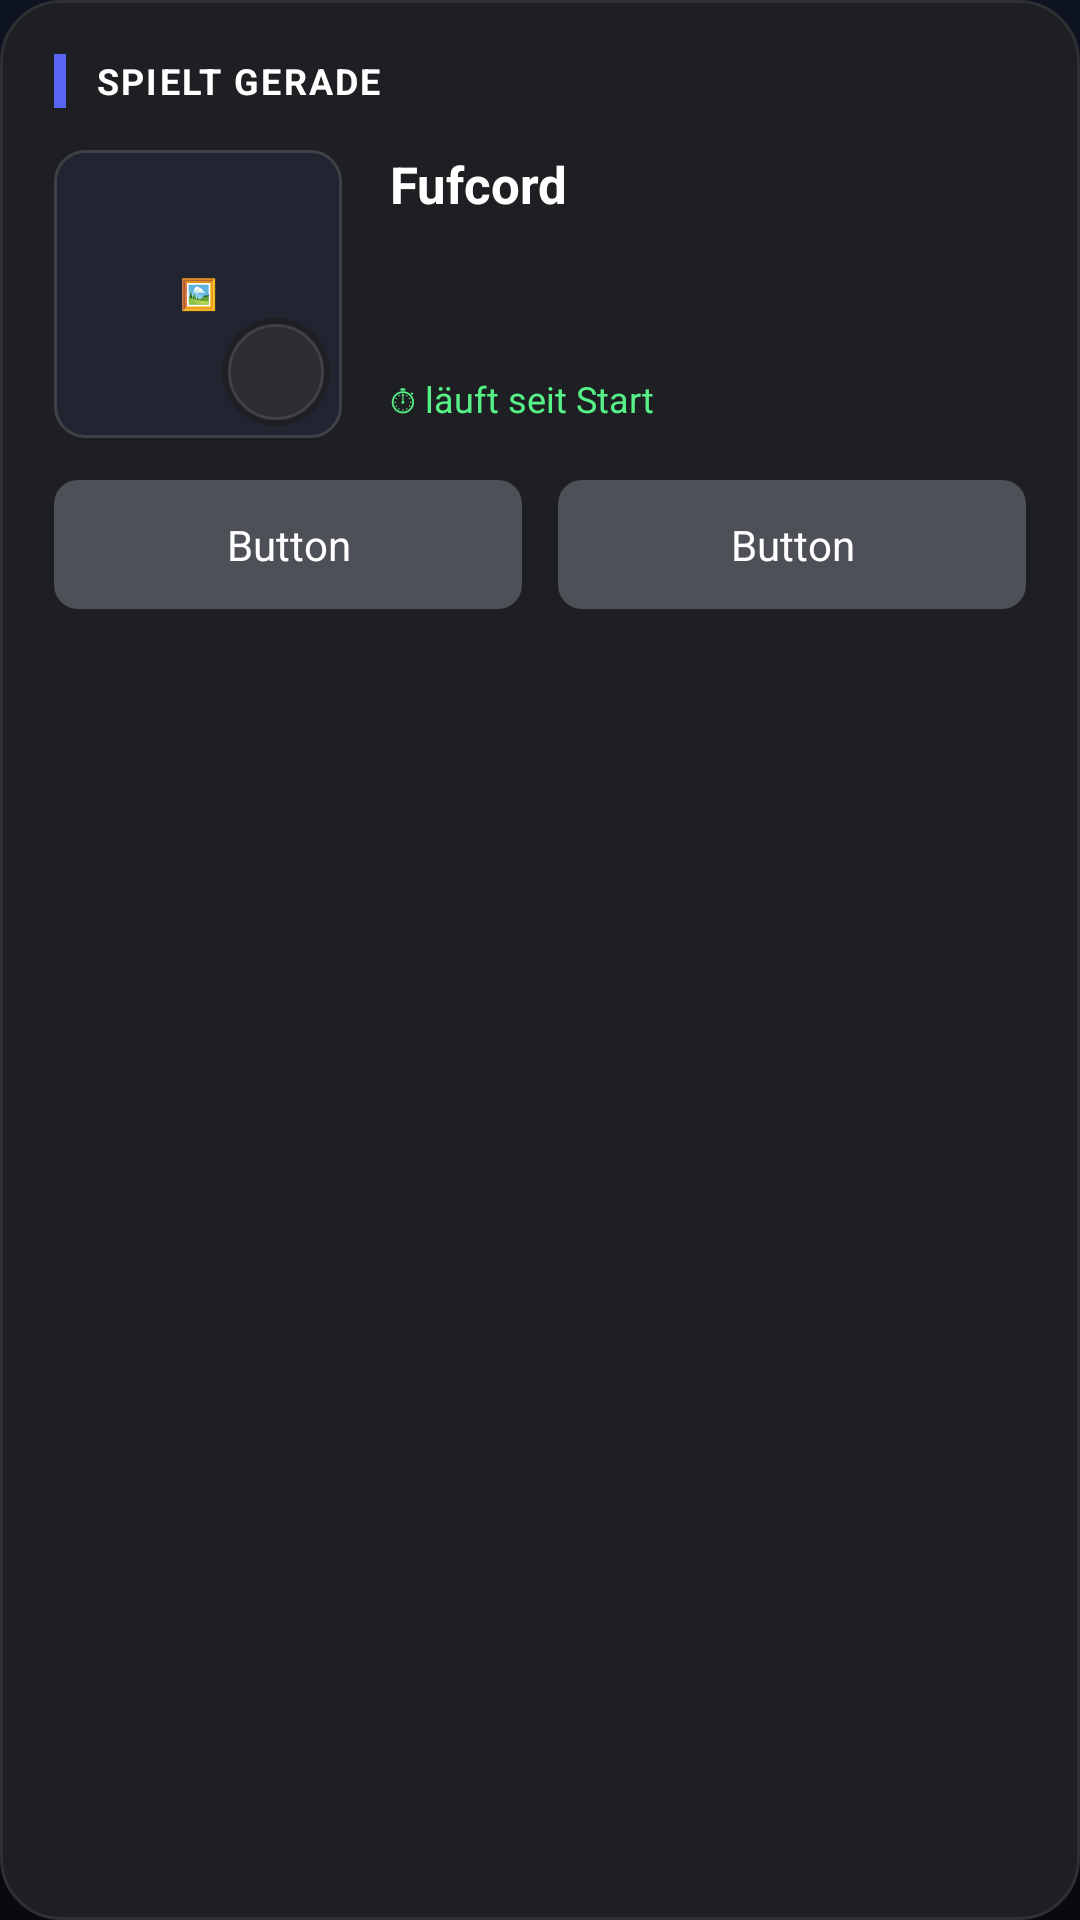

This screen was rendered from an Android layout file. Write that file and the resources it references.
<!-- AndroidManifest.xml: application theme Theme.Fufcord -->
<!-- res/layout/view_preview.xml -->
<?xml version="1.0" encoding="utf-8"?>
<LinearLayout xmlns:android="http://schemas.android.com/apk/res/android"
    android:layout_width="match_parent"
    android:layout_height="wrap_content"
    android:background="@drawable/preview_bg"
    android:orientation="vertical"
    android:padding="18dp">

    <LinearLayout
        android:layout_width="match_parent"
        android:layout_height="wrap_content"
        android:gravity="center_vertical"
        android:orientation="horizontal">

        <View
            android:layout_width="4dp"
            android:layout_height="18dp"
            android:background="@color/discord_blurple" />

        <TextView
            android:id="@+id/previewType"
            android:layout_width="wrap_content"
            android:layout_height="wrap_content"
            android:layout_marginStart="10dp"
            android:letterSpacing="0.06"
            android:text="SPIELT GERADE"
            android:textColor="@color/white"
            android:textSize="12sp"
            android:textStyle="bold" />
    </LinearLayout>

    <LinearLayout
        android:layout_width="match_parent"
        android:layout_height="wrap_content"
        android:layout_marginTop="14dp"
        android:orientation="horizontal">

        
        <FrameLayout
            android:id="@+id/previewLargeWrap"
            android:layout_width="96dp"
            android:layout_height="96dp"
            android:background="@drawable/rounded_img">

            <ImageView
                android:id="@+id/previewLarge"
                android:layout_width="match_parent"
                android:layout_height="match_parent"
                android:scaleType="centerCrop" />

            <TextView
                android:id="@+id/previewLargeLabel"
                android:layout_width="match_parent"
                android:layout_height="wrap_content"
                android:layout_gravity="center"
                android:gravity="center"
                android:maxLines="3"
                android:padding="6dp"
                android:text="🖼️"
                android:textColor="@color/discord_text"
                android:textSize="10sp" />

            <FrameLayout
                android:id="@+id/previewSmallWrap"
                android:layout_width="36dp"
                android:layout_height="36dp"
                android:layout_gravity="bottom|end"
                android:layout_margin="4dp"
                android:background="@drawable/preview_small_bg">

                <ImageView
                    android:id="@+id/previewSmall"
                    android:layout_width="match_parent"
                    android:layout_height="match_parent"
                    android:scaleType="centerCrop" />

                <TextView
                    android:id="@+id/previewSmallLabel"
                    android:layout_width="match_parent"
                    android:layout_height="match_parent"
                    android:gravity="center"
                    android:maxLines="2"
                    android:text=""
                    android:textColor="@color/discord_text"
                    android:textSize="7sp" />
            </FrameLayout>
        </FrameLayout>

        <LinearLayout
            android:layout_width="0dp"
            android:layout_height="wrap_content"
            android:layout_marginStart="16dp"
            android:layout_weight="1"
            android:orientation="vertical">

            <TextView
                android:id="@+id/previewName"
                android:layout_width="wrap_content"
                android:layout_height="wrap_content"
                android:text="Fufcord"
                android:textColor="@color/white"
                android:textSize="17sp"
                android:textStyle="bold" />

            <TextView
                android:id="@+id/previewDetails"
                android:layout_width="wrap_content"
                android:layout_height="wrap_content"
                android:layout_marginTop="4dp"
                android:text=""
                android:textColor="@color/discord_text"
                android:textSize="14sp" />

            <TextView
                android:id="@+id/previewState"
                android:layout_width="wrap_content"
                android:layout_height="wrap_content"
                android:layout_marginTop="4dp"
                android:text=""
                android:textColor="@color/discord_text"
                android:textSize="14sp" />

            <TextView
                android:id="@+id/previewTime"
                android:layout_width="wrap_content"
                android:layout_height="wrap_content"
                android:layout_marginTop="6dp"
                android:text="⏱ läuft seit Start"
                android:textColor="@color/mint"
                android:textSize="12sp" />
        </LinearLayout>
    </LinearLayout>

    <LinearLayout
        android:id="@+id/previewBtnRow"
        android:layout_width="match_parent"
        android:layout_height="wrap_content"
        android:layout_marginTop="14dp"
        android:orientation="horizontal">

        <TextView
            android:id="@+id/previewBtn1"
            android:layout_width="0dp"
            android:layout_height="wrap_content"
            android:layout_marginEnd="6dp"
            android:layout_weight="1"
            android:background="@drawable/preview_btn_bg"
            android:gravity="center"
            android:padding="12dp"
            android:text="Button"
            android:textColor="@color/white"
            android:textSize="14sp" />

        <TextView
            android:id="@+id/previewBtn2"
            android:layout_width="0dp"
            android:layout_height="wrap_content"
            android:layout_marginStart="6dp"
            android:layout_weight="1"
            android:background="@drawable/preview_btn_bg"
            android:gravity="center"
            android:padding="12dp"
            android:text="Button"
            android:textColor="@color/white"
            android:textSize="14sp" />
    </LinearLayout>

    <TextView
        android:id="@+id/previewSafe"
        android:layout_width="wrap_content"
        android:layout_height="wrap_content"
        android:layout_marginTop="10dp"
        android:text="🛡️ Sicher-Modus: nur Text"
        android:textColor="@color/mint"
        android:textSize="12sp"
        android:visibility="gone" />
</LinearLayout>
<!-- resources referenced by this layout -->
<resources>
  <color name="discord_blurple">#5865F2</color>
  <color name="discord_text">#B5BAC1</color>
  <color name="mint">#57F287</color>
  <color name="white">#FFFFFF</color>
  <!-- drawable preview_bg (drawable) -->
  <?xml version="1.0" encoding="utf-8"?>
  <shape xmlns:android="http://schemas.android.com/apk/res/android" android:shape="rectangle">
      <solid android:color="@color/discord_bg" />
      <corners android:radius="20dp" />
      <stroke android:width="1dp" android:color="@color/discord_stroke" />
  </shape>
  <!-- drawable preview_btn_bg (drawable) -->
  <?xml version="1.0" encoding="utf-8"?>
  <shape xmlns:android="http://schemas.android.com/apk/res/android" android:shape="rectangle">
      <solid android:color="@color/discord_btn" />
      <corners android:radius="8dp" />
  </shape>
  <!-- drawable preview_small_bg (drawable) -->
  <?xml version="1.0" encoding="utf-8"?>
  <layer-list xmlns:android="http://schemas.android.com/apk/res/android">
      <item>
          <shape android:shape="oval">
              <solid android:color="@color/discord_bg" />
          </shape>
      </item>
      <item android:left="2dp" android:top="2dp" android:right="2dp" android:bottom="2dp">
          <shape android:shape="oval">
              <solid android:color="#2B2D31" />
              <stroke android:width="1dp" android:color="#3F4147" />
          </shape>
      </item>
  </layer-list>
  <!-- drawable rounded_img (drawable) -->
  <?xml version="1.0" encoding="utf-8"?>
  <shape xmlns:android="http://schemas.android.com/apk/res/android" android:shape="rectangle">
      <solid android:color="#212531" />
      <corners android:radius="10dp" />
      <stroke android:width="1dp" android:color="#3F4147" />
  </shape>
  <color name="discord_bg">#1E1F22</color>
  <color name="discord_stroke">#2E2F33</color>
  <color name="discord_btn">#4E5058</color>
  <color name="violet">#5865F2</color>
  <color name="violet_dark">#4752C4</color>
  <color name="cyan">#8B9DF9</color>
  <color name="success">#57F287</color>
  <color name="rose">#ED4245</color>
  <color name="bg_deep">#0B0D12</color>
  <style name="Anim.Fufcord" parent="@android:style/Animation.Activity">
          <item name="android:activityOpenEnterAnimation">@anim/fade_in</item>
          <item name="android:activityOpenExitAnimation">@anim/fade_out</item>
          <item name="android:activityCloseEnterAnimation">@anim/fade_in</item>
          <item name="android:activityCloseExitAnimation">@anim/fade_out</item>
      </style>
  <color name="card">#14171E</color>
  <color name="ink">#F2F3F5</color>
  <color name="card2">#1A1F28</color>
  <color name="muted">#8E96A8</color>
  <color name="stroke">#262C38</color>
  <style name="Shape.Fufcord.Small" parent="ShapeAppearance.Material3.SmallComponent">
          <item name="cornerFamily">rounded</item>
          <item name="cornerSize">12dp</item>
      </style>
  <style name="Shape.Fufcord.Medium" parent="ShapeAppearance.Material3.MediumComponent">
          <item name="cornerFamily">rounded</item>
          <item name="cornerSize">16dp</item>
      </style>
  <style name="Shape.Fufcord.Large" parent="ShapeAppearance.Material3.LargeComponent">
          <item name="cornerFamily">rounded</item>
          <item name="cornerSize">20dp</item>
      </style>
</resources>
